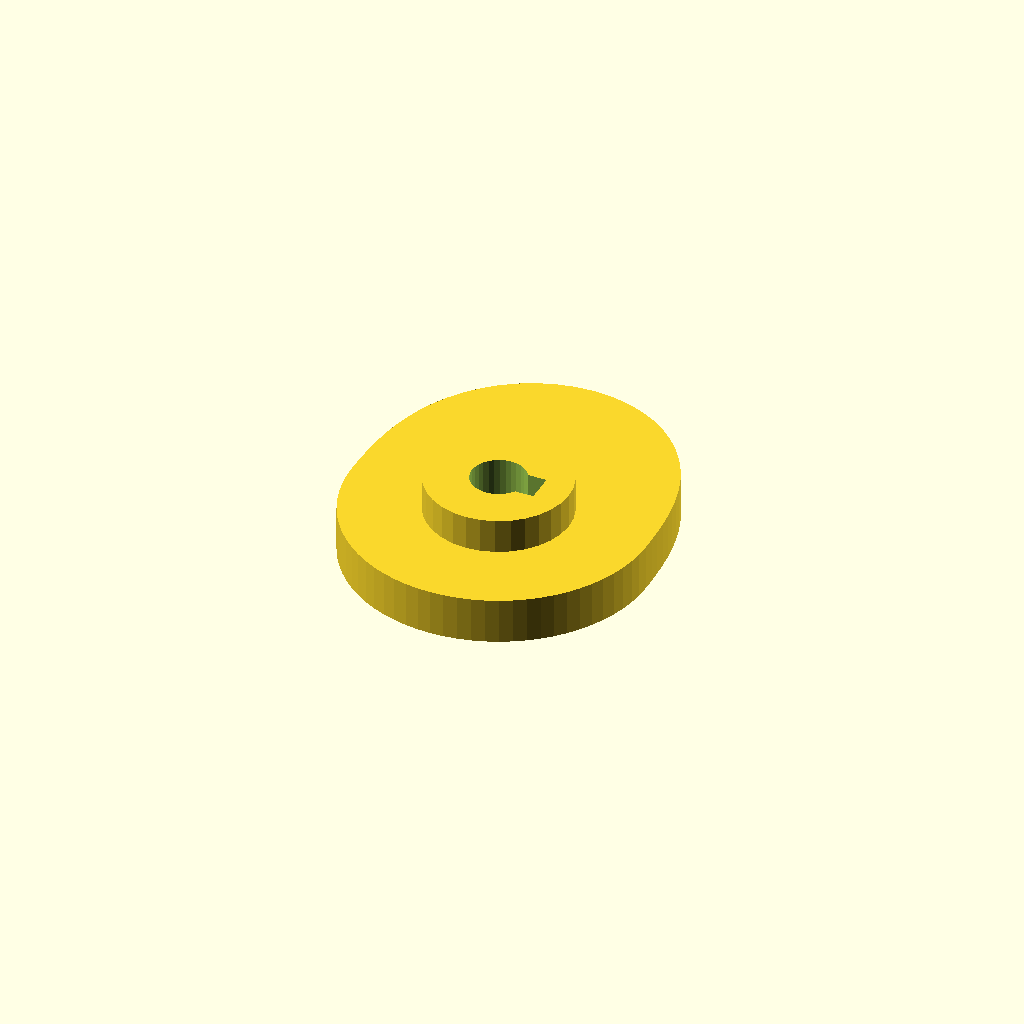
Cell 1: the model at its default parameters.
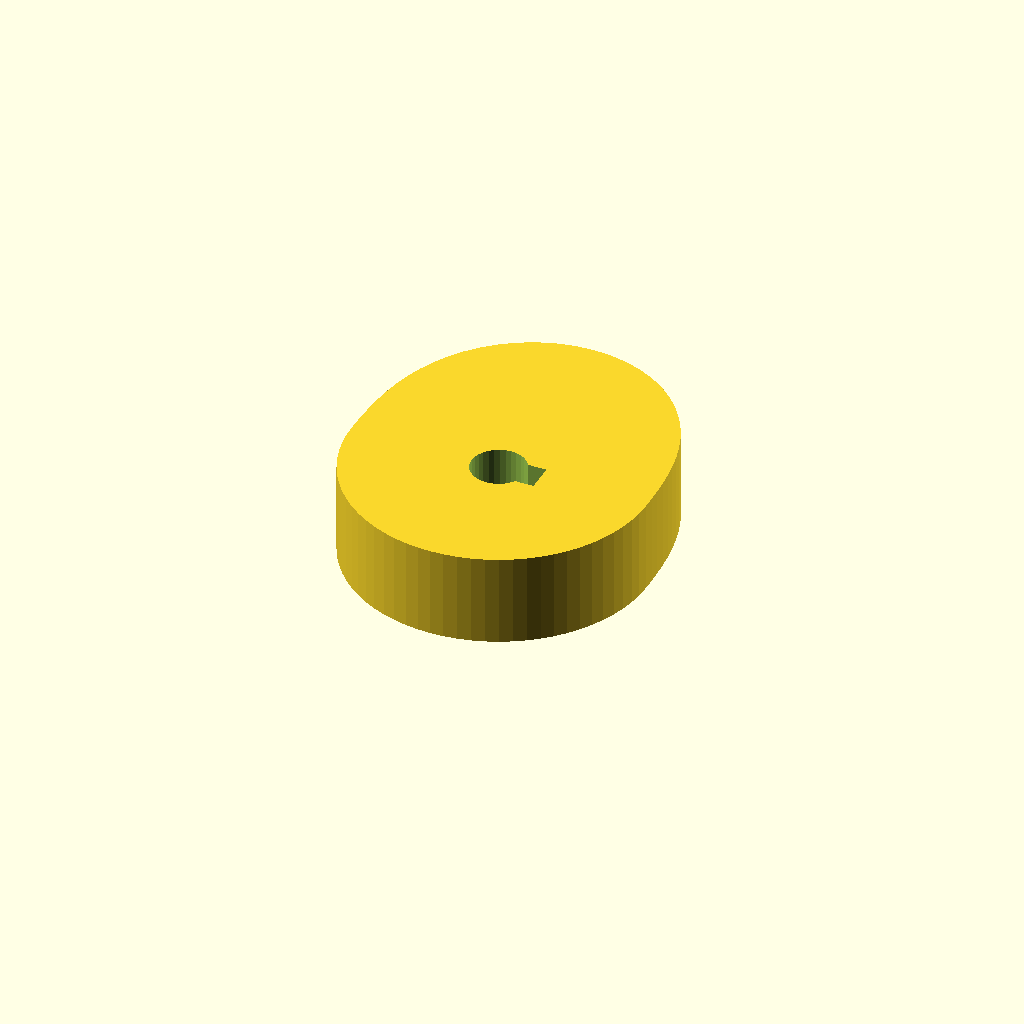
Cell 2: the same model with cam_t = 16.
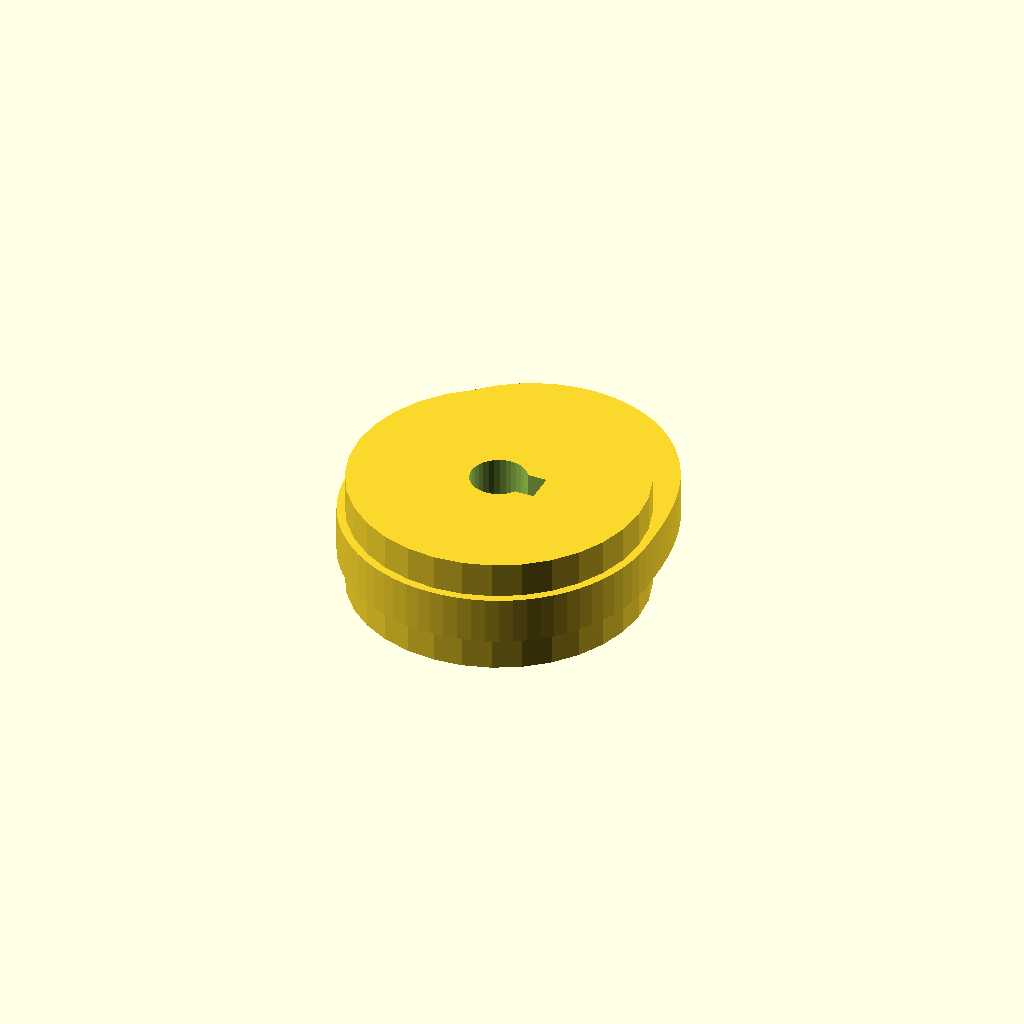
Cell 3: hub_d = 49.4 (everything else at default).
One fixed orthographic camera (rotation 55°, 0°, 25°; colour scheme Cornfield) for every cell.
Source of the model, optional_data/data/gen3/cams/part_0067.scad:
$fn = 32;

// ----------------------------------------------------------------------
// Cam: base radius 26 mm with a 10 mm lift over 180 degrees
// ----------------------------------------------------------------------

// --- parameters (mm) ---
base_r = 26;              // base radius
lift = 10;                // lift height above the base radius
lift_span = 180;          // angular width of the lift
lift_start = 0;           // angle where the lift starts
cam_t = 8;                // cam plate thickness
hub_d = 24.7;             // hub diameter
hub_h = 20;               // hub height
bore_d = 9.53;            // bore
key_w = 5;                // keyway width
key_depth = 2.5;          // keyway depth

cam_profile = [[26, 0], [25.977, 2.273], [25.902, 4.567], [25.761, 6.903], [25.531, 9.293], [25.183, 11.743], [24.682, 14.25], [23.993, 16.8], [23.082, 19.368], [21.92, 21.92], [20.485, 24.412], [18.762, 26.795], [16.75, 29.012], [14.459, 31.008], [11.913, 32.73], [9.144, 34.126], [6.199, 35.156], [3.131, 35.787], [0, 36], [-3.131, 35.787], [-6.199, 35.156], [-9.144, 34.126], [-11.913, 32.73], [-14.459, 31.008], [-16.75, 29.012], [-18.762, 26.795], [-20.485, 24.412], [-21.92, 21.92], [-23.082, 19.368], [-23.993, 16.8], [-24.682, 14.25], [-25.183, 11.743], [-25.531, 9.293], [-25.761, 6.903], [-25.902, 4.567], [-25.977, 2.273], [-26, 0], [-25.901, -2.266], [-25.605, -4.515], [-25.114, -6.729], [-24.432, -8.893], [-23.564, -10.988], [-22.517, -13], [-21.298, -14.913], [-19.917, -16.712], [-18.385, -18.385], [-16.712, -19.917], [-14.913, -21.298], [-13, -22.517], [-10.988, -23.564], [-8.893, -24.432], [-6.729, -25.114], [-4.515, -25.605], [-2.266, -25.901], [0, -26], [2.266, -25.901], [4.515, -25.605], [6.729, -25.114], [8.893, -24.432], [10.988, -23.564], [13, -22.517], [14.913, -21.298], [16.712, -19.917], [18.385, -18.385], [19.917, -16.712], [21.298, -14.913], [22.517, -13], [23.564, -10.988], [24.432, -8.893], [25.114, -6.729], [25.605, -4.515], [25.901, -2.266]];

difference() {
  union() {
    linear_extrude(height = cam_t) polygon(cam_profile);
    /* hub, proud of the cam plate on both sides */
    translate([0, 0, -6]) cylinder(h = hub_h, d = hub_d);
  }
  /* bore through the hub, 2.5 mm clear on both faces */
  translate([0, 0, -8.5]) cylinder(h = hub_h + 5, d = bore_d);
  /* keyway, milled through the whole hub */
  translate([2.263, -2.5, -8.5]) cube([5, 5, 25]);
}
Parameter table extracted from the source (name, type, default, range or options):
base_r: number, default 26
lift: number, default 10
lift_span: number, default 180
lift_start: number, default 0
cam_t: number, default 8
hub_d: number, default 24.7
hub_h: number, default 20
bore_d: number, default 9.53
key_w: number, default 5
key_depth: number, default 2.5
